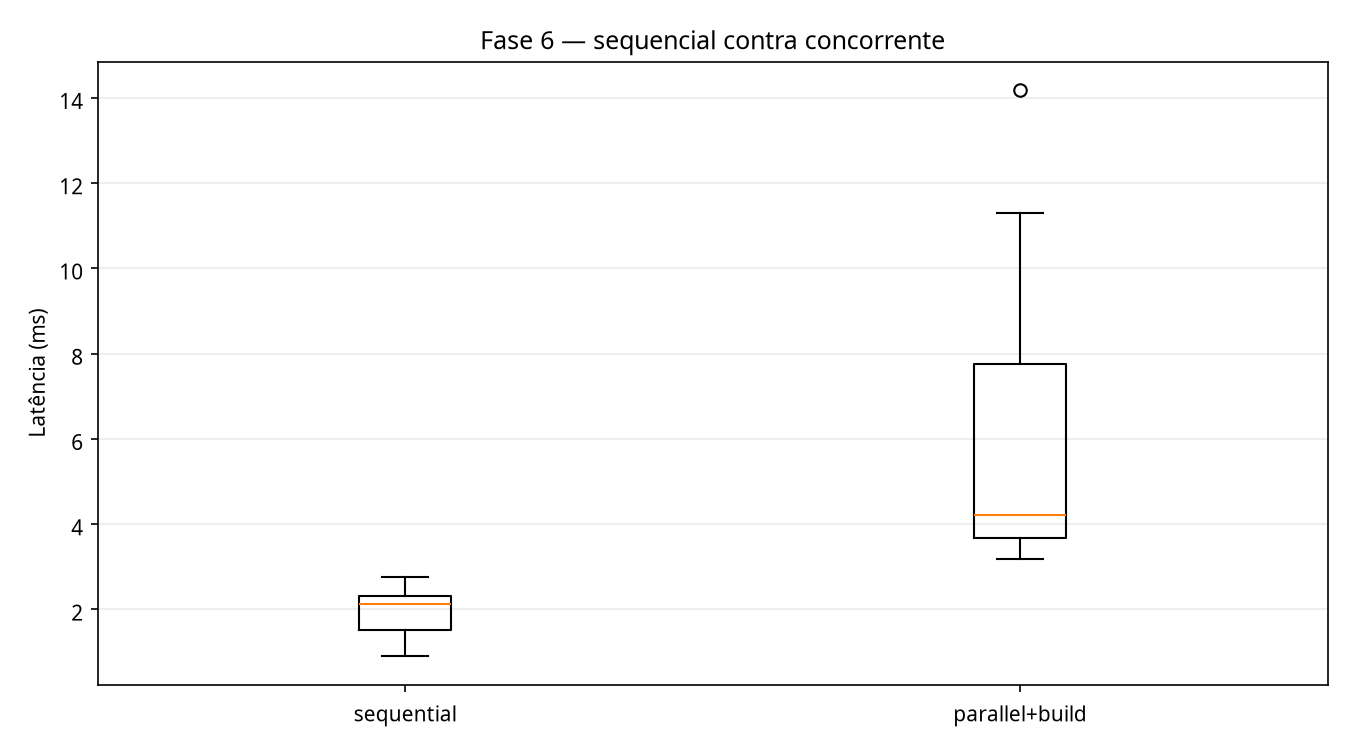

The file beside this chart, header and first rows:
dataset, exact, handles, parallel_build_ms, parallel_query_ms, parallel_total_ms, seed, sequential_ms, speedup_end_to_end
email-eu-core, True, 4, 2.572, 3.006, 5.578, 100, 2.761, 0.4951
email-eu-core, True, 4, 8.797, 2.469, 11.27, 101, 2.564, 0.2276
email-eu-core, True, 4, 2.408, 1.01, 3.418, 102, 1.141, 0.3337
email-eu-core, True, 4, 2.424, 1.921, 4.345, 103, 2.041, 0.4697
email-eu-core, True, 4, 2.422, 1.863, 4.284, 104, 2.032, 0.4742
email-eu-core, True, 4, 2.414, 1.248, 3.662, 105, 1.317, 0.3595
email-eu-core, True, 4, 2.443, 1.94, 4.384, 106, 1.97, 0.4494
email-eu-core, True, 4, 2.425, 1.431, 3.856, 107, 1.398, 0.3626
email-eu-core, True, 4, 2.398, 1.726, 4.125, 108, 1.839, 0.4459
email-eu-core, True, 4, 2.415, 2.358, 4.773, 109, 2.442, 0.5116
email-eu-core, True, 4, 2.398, 1.648, 4.046, 110, 1.717, 0.4243
email-eu-core, True, 4, 2.392, 1.842, 4.234, 111, 1.977, 0.467
email-eu-core, True, 4, 2.38, 1.728, 4.108, 112, 1.82, 0.4432
email-eu-core, True, 4, 2.383, 1.627, 4.01, 113, 1.662, 0.4145
email-eu-core, True, 4, 2.394, 1.124, 3.518, 114, 1.225, 0.3482
email-eu-core, True, 4, 2.381, 1.812, 4.193, 115, 1.886, 0.4498
email-eu-core, True, 4, 2.38, 1.348, 3.728, 116, 1.506, 0.404
email-eu-core, True, 4, 2.371, 1.398, 3.769, 117, 1.577, 0.4184
email-eu-core, True, 4, 2.386, 1.323, 3.709, 118, 1.498, 0.404
email-eu-core, True, 4, 2.388, 1.59, 3.978, 119, 1.729, 0.4346
email-eu-core, True, 4, 2.379, 1.556, 3.935, 120, 1.69, 0.4295
email-eu-core, True, 4, 2.407, 2.118, 4.525, 121, 2.228, 0.4925
email-eu-core, True, 4, 2.365, 1.586, 3.951, 122, 1.708, 0.4322
email-eu-core, True, 4, 2.375, 1.928, 4.302, 123, 2.071, 0.4815
email-eu-core, True, 4, 2.401, 1.544, 3.945, 124, 1.552, 0.3933
email-eu-core, True, 4, 2.374, 0.8683, 3.243, 125, 1.026, 0.3165
email-eu-core, True, 4, 2.39, 1.911, 4.302, 126, 2.106, 0.4897
email-eu-core, True, 4, 2.381, 1.221, 3.602, 127, 1.359, 0.3773
email-eu-core, True, 4, 2.401, 1.443, 3.844, 128, 1.626, 0.4229
email-eu-core, True, 4, 2.389, 1.497, 3.886, 129, 1.652, 0.4253
wiki-vote, True, 4, 7.215, 1.24, 8.455, 100, 2.545, 0.301
wiki-vote, True, 4, 7.19, 1.036, 8.227, 101, 2.418, 0.2939
wiki-vote, True, 4, 7.241, 1.167, 8.408, 102, 2.442, 0.2905
wiki-vote, True, 4, 7.206, 1.005, 8.211, 103, 2.314, 0.2818
wiki-vote, True, 4, 7.255, 0.9898, 8.244, 104, 2.352, 0.2852
wiki-vote, True, 4, 7.268, 1.114, 8.382, 105, 2.455, 0.2928
wiki-vote, True, 4, 7.224, 1.171, 8.395, 106, 2.498, 0.2976
wiki-vote, True, 4, 7.312, 1.284, 8.596, 107, 2.601, 0.3026
wiki-vote, True, 4, 7.264, 1.381, 8.644, 108, 2.77, 0.3204
wiki-vote, True, 4, 7.218, 1.131, 8.349, 109, 2.445, 0.2928
wiki-vote, True, 4, 7.226, 1.278, 8.504, 110, 2.629, 0.3091
wiki-vote, True, 4, 7.222, 1.087, 8.308, 111, 2.387, 0.2872
wiki-vote, True, 4, 7.227, 1.245, 8.473, 112, 2.508, 0.296
wiki-vote, True, 4, 7.272, 1.299, 8.571, 113, 2.683, 0.313
wiki-vote, True, 4, 7.232, 1.193, 8.425, 114, 2.538, 0.3013
wiki-vote, True, 4, 7.256, 1.162, 8.418, 115, 2.531, 0.3007
wiki-vote, True, 4, 7.222, 1.131, 8.354, 116, 2.504, 0.2998
wiki-vote, True, 4, 7.281, 0.9756, 8.257, 117, 2.384, 0.2888
wiki-vote, True, 4, 7.261, 0.9543, 8.215, 118, 2.395, 0.2916
wiki-vote, True, 4, 7.258, 1.042, 8.3, 119, 2.377, 0.2864
wiki-vote, True, 4, 7.271, 1.011, 8.282, 120, 2.431, 0.2935
wiki-vote, True, 4, 7.299, 1.199, 8.497, 121, 2.587, 0.3045
wiki-vote, True, 4, 7.256, 1.346, 8.602, 122, 2.69, 0.3127
wiki-vote, True, 4, 7.238, 0.9957, 8.234, 123, 2.341, 0.2843
wiki-vote, True, 4, 7.213, 1.221, 8.434, 124, 2.587, 0.3068
wiki-vote, True, 4, 7.245, 1.169, 8.414, 125, 2.319, 0.2756
wiki-vote, True, 4, 7.287, 1.097, 8.383, 126, 2.478, 0.2956
wiki-vote, True, 4, 7.289, 1.251, 8.54, 127, 2.552, 0.2988
wiki-vote, True, 4, 7.274, 1.129, 8.403, 128, 2.445, 0.291
wiki-vote, True, 4, 7.291, 1.217, 8.509, 129, 2.435, 0.2861
... 90 more rows
